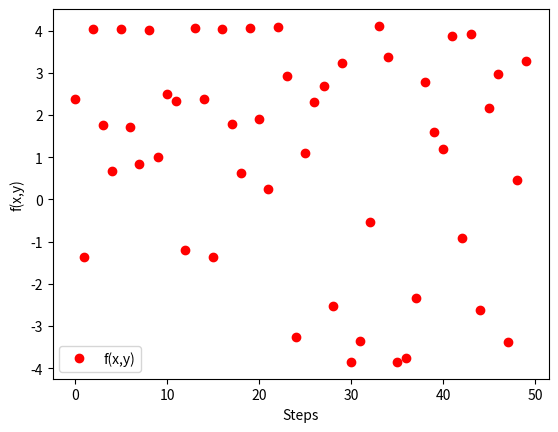

This figure's Python source:
import numpy
import scipy
import matplotlib

import matplotlib.pyplot as plt
from random import randint
import random

def deriv(eta, x):
	x -= eta*(2*x+2*numpy.pi*numpy.cos(2*numpy.pi*x))
	return x

def getMins(x, y):
	mins = x ** 2 + y ** 2 + 2 * numpy.sin(2 * numpy.pi * x) + 2 * numpy.sin(2 * numpy.pi * y)
	print("mins: ", mins)
	return mins

def run(eta, startingx, startingy, numIter):
	minsList = []
	xs = []
	xt = startingx
	yt = startingy

	i = 0
	while(i < numIter):
		minsList.append(getMins(xt, yt))
		xt = deriv(eta, xt)
		yt = deriv(eta, yt)
		xs.append(i)
		i += 1

	print("minsList: ", minsList)
	print("xs: ", xs)
	print("final x: ", xt)
	print("final y: ", yt)

	g, = plt.plot(xs,minsList,'ro',label='f(x,y)')
	plt.xlabel('Steps')
	plt.ylabel('f(x,y)')
	plt.legend(handles=[g])
	plt.show()

if __name__ == "__main__":
	eta = 0.1
	startx = 0.1
	starty = 0.1
	numIter = 50

	run(eta, startx, starty, numIter)
